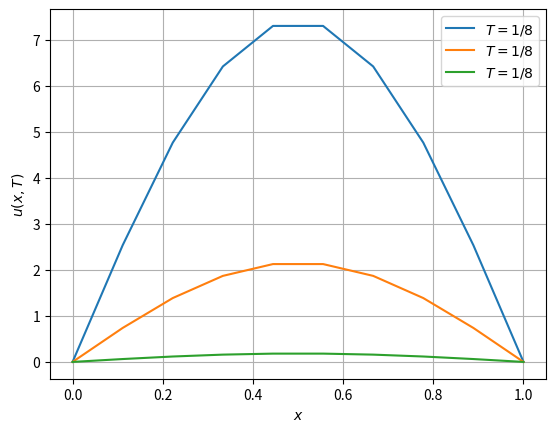

Recreate this plot in Python.
#!/usr/bin/env python3
# -*- coding: utf-8 -*-
"""
Created on Tue Oct  2 01:10:08 2018

[redacted]
"""
import numpy as np
import matplotlib.pyplot as plt


nF = 5
pi = np.pi

n = np.arange(nF)
x = np.linspace(0, 1, num=10)
xMesh, nMesh = np.meshgrid(x, n)


# Function to compute the analytical solution at time t
def u(t):
    s = 80/pi/(2*nMesh+1) * np.exp(-(2*nMesh+1)**2 * pi**2 * t) \
        * np.sin((2*nMesh+1)*pi*xMesh)
    return np.sum(s, axis=0)


# Plot solution
plt.plot(x, u(1/8), label='$T=1/8$')
plt.plot(x, u(1/4), label='$T=1/8$')
plt.plot(x, u(1/2), label='$T=1/8$')
plt.legend()
plt.xlabel('$x$')
plt.ylabel('$u(x,T)$')
plt.grid(True)
plt.show()
